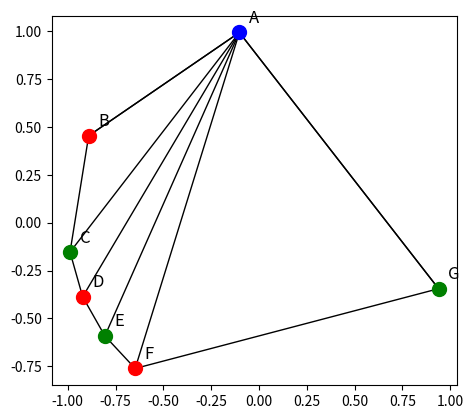
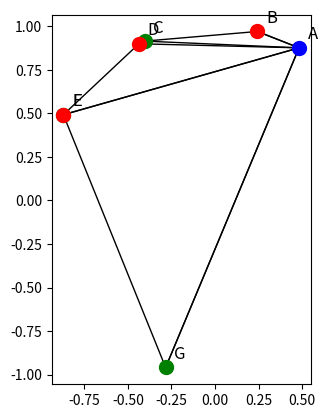
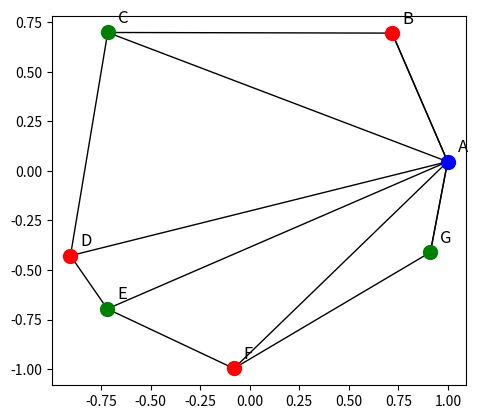
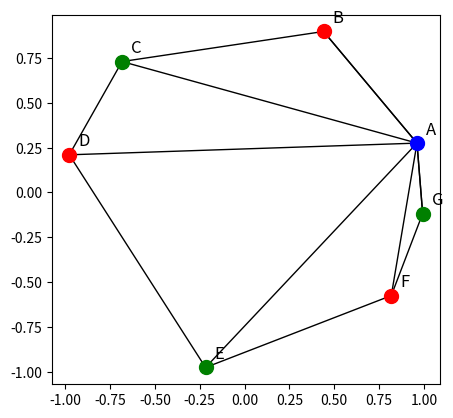
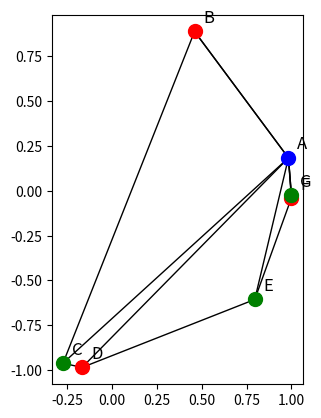

Here is the Python script that generated these plots, in order:
import matplotlib.pyplot as plt
import math
import random

def generate_random_convex_polygon(n):
    angles = sorted(random.uniform(0, 2 * math.pi) for _ in range(n)) 
    points = {} # we first generate n random angles, in our case 7 and sort them in oredr, all to obtain a convex 7-vertex polygon
    #of course the polygon doesn t have to be a convex one, but it s easier to generate like this.
    for i, angle in enumerate(angles):
        x = math.cos(angle)
        y = math.sin(angle) # we get the coordonates from the angles using polar values
        label = chr(65 + i)
        points[label] = (x, y)

    return points

def define_triangulation(points): # we creayte the tirnagulation by starting from a vantage point and creating the diagonals to the other poins
    vertices = list(points.keys())
    edges = []

    for i in range(len(vertices)):
        edges.append((vertices[i], vertices[(i + 1) % len(vertices)]))


    vantage_point = vertices[0] # we choose the vantage point as the first point
    # we can do this as the polygon is convex and we don't have to worry about our diagonal going out of the polygon

    for vertex in vertices[1:]:
        edges.append((vantage_point, vertex))

    return edges # we add the diagonalks and return them along with the other edges.

def three_color_polygon(points):
    vertices = list(points.keys())
    coloring = {}

    vantage_point = vertices[0]
    coloring[vantage_point] = 0  # we first assign a color to the vantage point, as this point is connected to all the rest
    # this color won t be used anymore


    for i, vertex in enumerate(vertices[1:]):
        coloring[vertex] = (i % 2) + 1  # We go through te rest of the points and alternate between Red (1) and Green (2)

    return coloring

def plot_triangulated_polygon(points, edges, coloring):
    fig, ax = plt.subplots()
    color_map = ['blue', 'red', 'green']
    for edge in edges:
        v1, v2 = edge
        x_coords = [points[v1][0], points[v2][0]]
        y_coords = [points[v1][1], points[v2][1]]
        ax.plot(x_coords, y_coords, color='black', lw=1)
    for vertex, (x, y) in points.items():
        vertex_color = color_map[coloring[vertex]]
        ax.plot(x, y, 'o', color=vertex_color, markersize=10)
        ax.text(x + 0.05, y + 0.05, vertex, fontsize=12, color='black')

    ax.set_aspect('equal')
    plt.show()

def main():
    num_points = 7 
    for i in range(5): # we generate 5 examples, but this number vcould be bigger, again the exam session is not kind on time, and the OS exam won't be passed by itself
        print(f"\nExample {i + 1}:")
        points = generate_random_convex_polygon(num_points)
        edges = define_triangulation(points)
        coloring = three_color_polygon(points)


        print("Vertices:", points)
        print("Edges:", edges)
        print("Coloring:", coloring)

        plot_triangulated_polygon(points, edges, coloring)
        
main()
